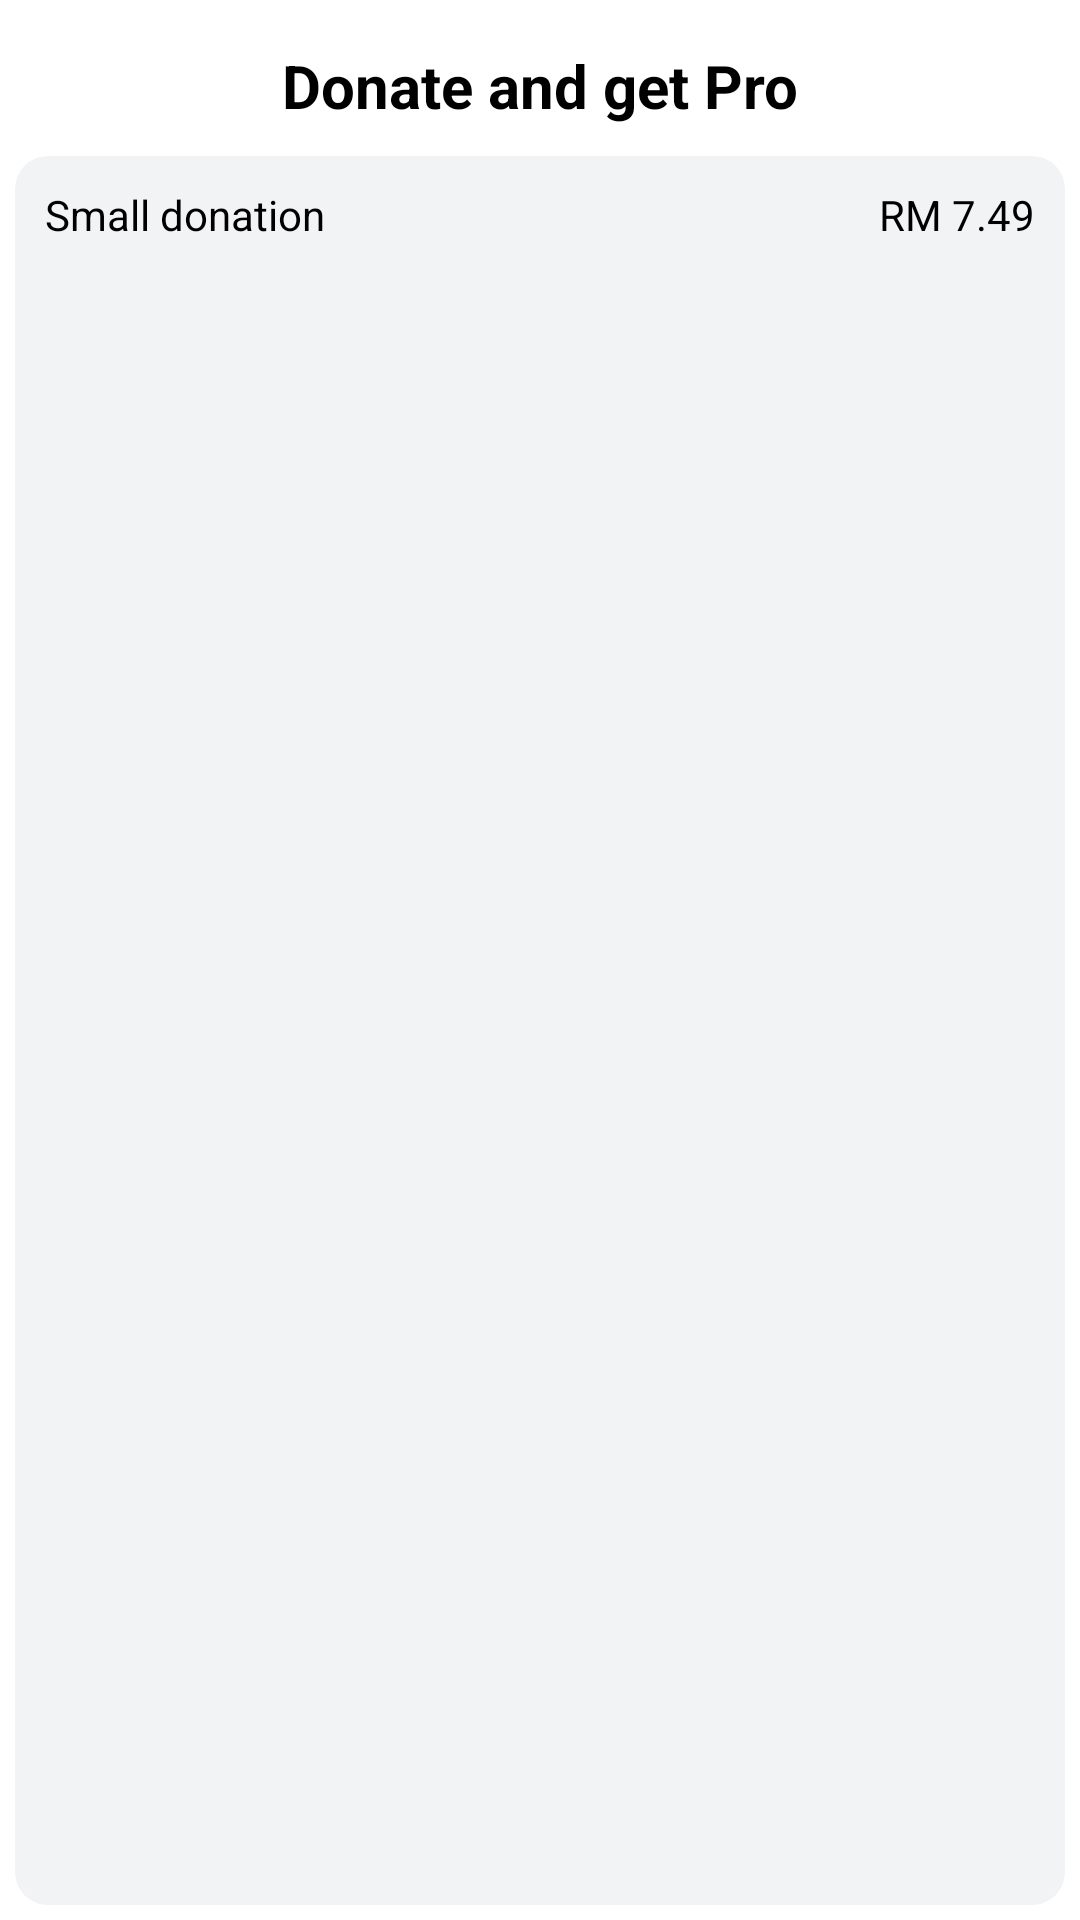

Android layout source for this screen:
<!-- AndroidManifest.xml: application theme Theme.PopUpMsgAndroid -->
<!-- res/layout/popupwindow.xml -->
<?xml version="1.0" encoding="utf-8"?>
<LinearLayout xmlns:android="http://schemas.android.com/apk/res/android"
    android:layout_width="match_parent"
    android:layout_height="wrap_content"
    android:layout_gravity="center_vertical"
    android:background="@drawable/popupbg"
    android:orientation="vertical">

    <TextView
        android:id="@+id/textView"
        android:layout_width="match_parent"
        android:layout_height="wrap_content"
        android:layout_margin="10sp"
        android:text="@string/popupheader"
        android:textAlignment="center"
        android:textColor="@color/black"
        android:textSize="20sp"
        android:textStyle="bold" />

    <LinearLayout
        android:layout_width="match_parent"
        android:layout_height="match_parent"
        android:background="@drawable/donationbtn"
        android:orientation="horizontal"
        android:padding="10sp">

        <TextView
            android:id="@+id/textView4"
            android:layout_width="wrap_content"
            android:layout_height="wrap_content"
            android:layout_weight="1"
            android:text="@string/sd"
            android:textColor="@color/black" />

        <TextView
            android:id="@+id/textView5"
            android:layout_width="wrap_content"
            android:layout_height="wrap_content"
            android:layout_weight="1"
            android:text="@string/sdrm"
            android:textAlignment="textEnd"
            android:textColor="@color/black" />
    </LinearLayout>

    <LinearLayout
        android:layout_width="match_parent"
        android:layout_height="match_parent"
        android:layout_marginTop="10sp"
        android:layout_marginBottom="10sp"
        android:background="@drawable/donationbtn"
        android:orientation="horizontal"
        android:padding="10sp">

        <TextView
            android:id="@+id/textView6"
            android:layout_width="wrap_content"
            android:layout_height="wrap_content"
            android:layout_weight="1"
            android:text="@string/md"
            android:textColor="@color/black" />

        <TextView
            android:id="@+id/textView7"
            android:layout_width="wrap_content"
            android:layout_height="wrap_content"
            android:layout_weight="1"
            android:text="@string/mdrm"
            android:textAlignment="textEnd"
            android:textColor="@color/black" />
    </LinearLayout>

    <LinearLayout
        android:layout_width="match_parent"
        android:layout_height="match_parent"
        android:background="@drawable/donationbtn"
        android:orientation="horizontal"
        android:padding="10sp">

        <TextView
            android:id="@+id/textView8"
            android:layout_width="wrap_content"
            android:layout_height="wrap_content"
            android:layout_weight="1"
            android:text="@string/ld"
            android:textColor="@color/black" />

        <TextView
            android:id="@+id/textView9"
            android:layout_width="wrap_content"
            android:layout_height="wrap_content"
            android:layout_weight="1"
            android:text="@string/lgrm"
            android:textAlignment="textEnd"
            android:textColor="@color/black" />
    </LinearLayout>

    <TextView
        android:id="@+id/textView2"
        android:layout_width="match_parent"
        android:layout_height="wrap_content"
        android:layout_margin="10sp"
        android:text="@string/popupdescription"
        android:textAlignment="center"
        android:textSize="12sp" />

    <TextView
        android:id="@+id/textView3"
        android:layout_width="match_parent"
        android:layout_height="wrap_content"
        android:layout_margin="10sp"
        android:text="@string/popupwarning"
        android:textAlignment="center"
        android:textColor="@android:color/holo_red_light"
        android:textSize="12sp" />
</LinearLayout>
<!-- resources referenced by this layout -->
<resources>
  <color name="black">#FF000000</color>
  <!-- drawable donationbtn (drawable) -->
  <?xml version="1.0" encoding="utf-8"?>
  <shape xmlns:android="http://schemas.android.com/apk/res/android"
      android:shape="rectangle">
      <solid
          android:color="@color/greywhite" >
      </solid>
  
  
  
      <padding
          android:left="5dp"
          android:top="5dp"
          android:right="5dp"
          android:bottom="5dp"    >
      </padding>
  
      <corners
          android:radius="11dp"   >
      </corners>
  
  </shape>
  <!-- drawable popupbg (drawable) -->
  <?xml version="1.0" encoding="utf-8"?>
  <shape xmlns:android="http://schemas.android.com/apk/res/android"
      android:shape="rectangle">
  
      <solid
          android:color="@color/white" >
      </solid>
  
  
  
      <padding
          android:left="5dp"
          android:top="5dp"
          android:right="5dp"
          android:bottom="5dp"    >
      </padding>
  
      <corners
          android:radius="11dp"   >
      </corners>
  
  </shape>
  <string name="ld">Large donation</string>
  <string name="lgrm">RM 23.99</string>
  <string name="md">Medium donation</string>
  <string name="mdrm">RM 10.99</string>
  <string name="popupdescription">Any donation will unlock all features and remove all Ads</string>
  <string name="popupheader">Donate and get Pro</string>
  <string name="popupwarning">Restore previous purchase</string>
  <string name="sd">Small donation</string>
  <string name="sdrm">RM 7.49</string>
  <style name="Theme.PopUpMsgAndroid" parent="Theme.MaterialComponents.DayNight.DarkActionBar">
          
          <item name="colorPrimary">@color/purple_500</item>
          <item name="colorPrimaryVariant">@color/purple_700</item>
          <item name="colorOnPrimary">@color/white</item>
          
          <item name="colorSecondary">@color/teal_200</item>
          <item name="colorSecondaryVariant">@color/teal_700</item>
          <item name="colorOnSecondary">@color/black</item>
          
          <item name="android:statusBarColor">?attr/colorPrimaryVariant</item>
          
      </style>
  <color name="greywhite">#F2F3F5</color>
  <color name="white">#FFFFFFFF</color>
  <color name="purple_500">#FF6200EE</color>
  <color name="purple_700">#FF3700B3</color>
  <color name="teal_200">#FF03DAC5</color>
  <color name="teal_700">#FF018786</color>
</resources>
